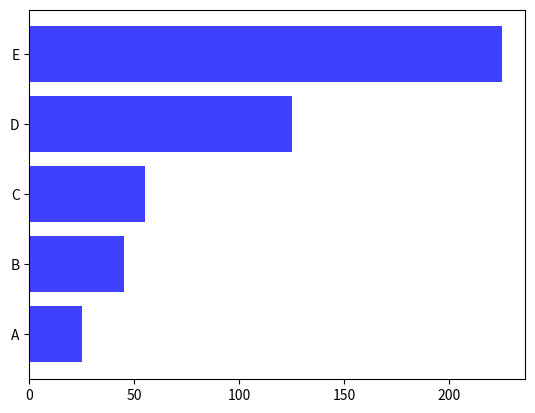

This figure's Python source:
import matplotlib.pyplot as plt
import numpy as np

data =[25, 45, 55, 125, 225]
kategori = ['A', 'B', 'C', 'D', 'E']

#1. terkecil - terbesar
plt.barh(kategori, data, color='blue', alpha=0.75)

#2. terbesar - terkecil
# plt.barh(kategori[:-1], data[:-1])

plt.show()